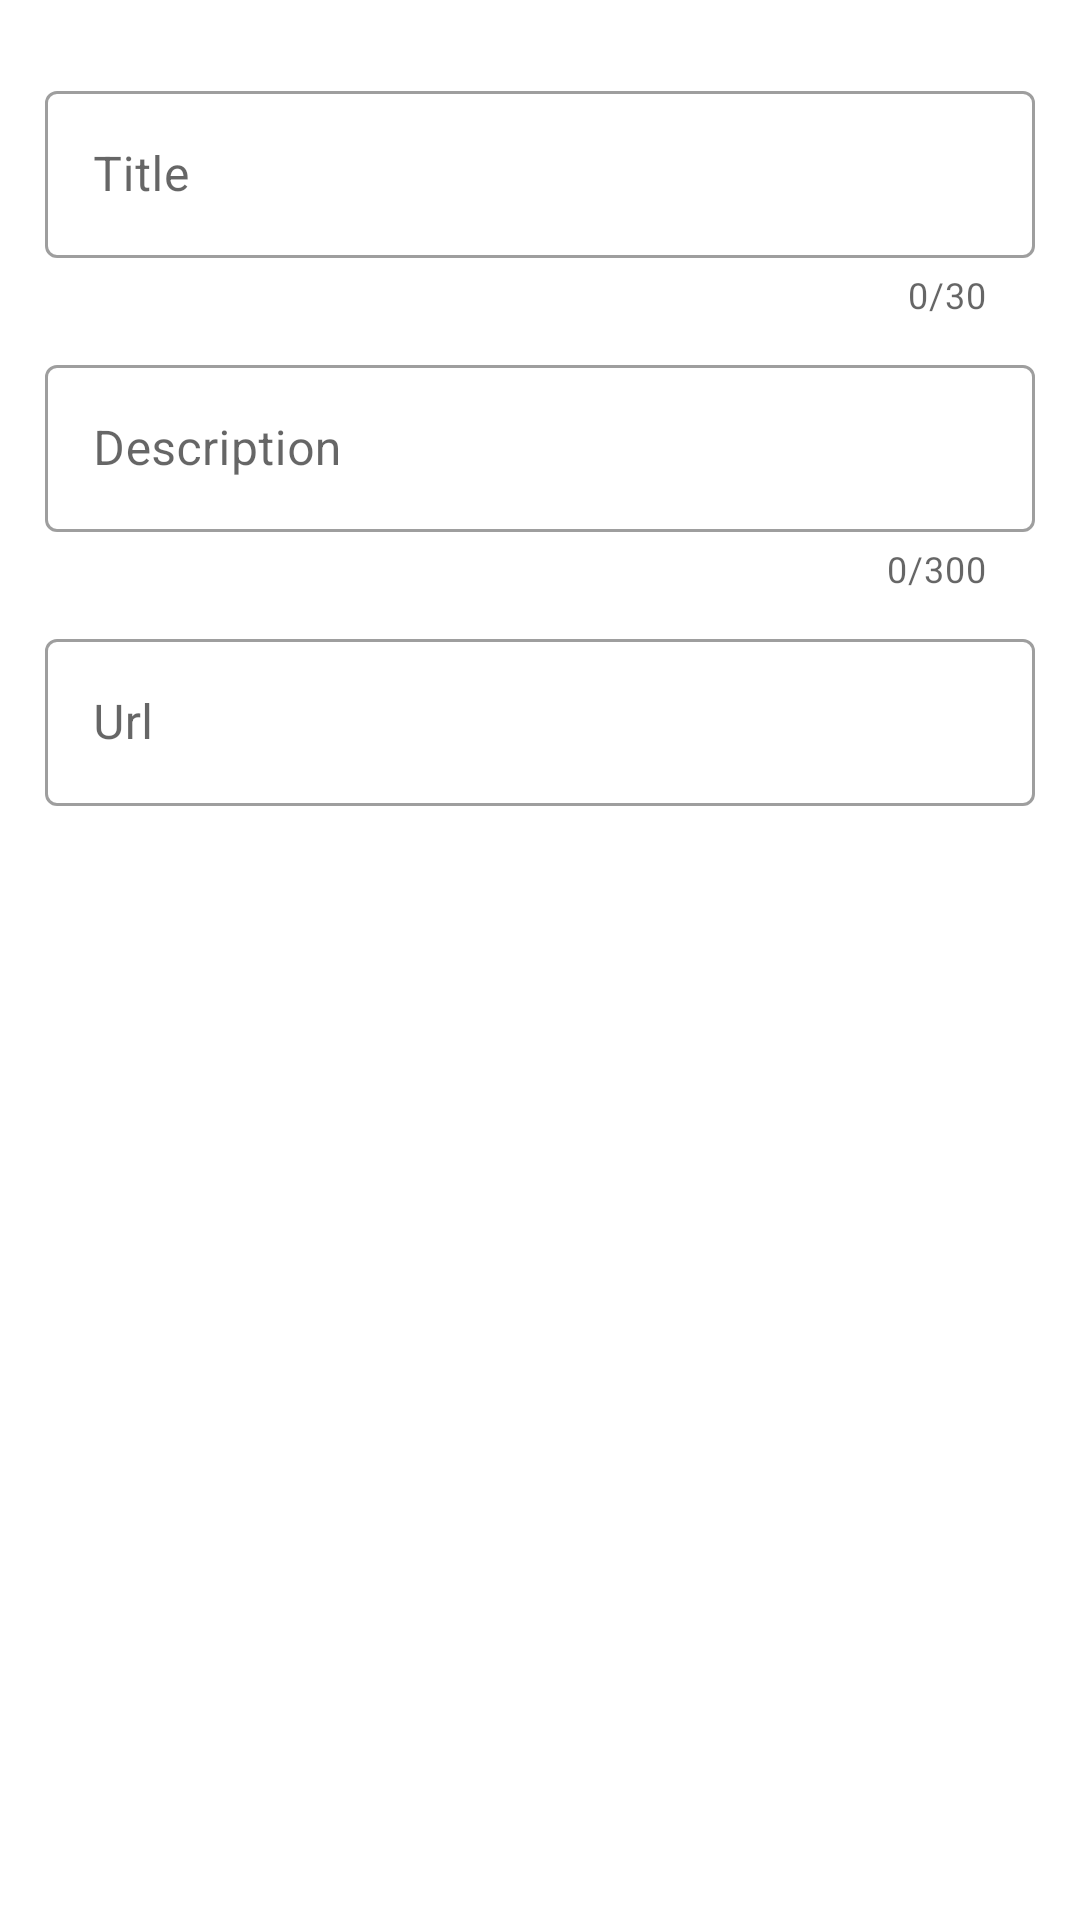

This screen was rendered from an Android layout file. Write that file and the resources it references.
<!-- AndroidManifest.xml: application theme Theme.Homework16 -->
<!-- res/layout/edit_car_layout.xml -->
<?xml version="1.0" encoding="utf-8"?>
<LinearLayout xmlns:android="http://schemas.android.com/apk/res/android"
    xmlns:app="http://schemas.android.com/apk/res-auto"
    android:layout_width="match_parent"
    android:layout_height="wrap_content"
    android:layout_gravity="center"
    android:orientation="vertical"
    android:padding="15dp">


    <com.google.android.material.textfield.TextInputLayout
        android:id="@+id/textChangeTitle"
        style="@style/Widget.MaterialComponents.TextInputLayout.OutlinedBox"
        android:layout_width="match_parent"
        android:layout_height="wrap_content"
        android:layout_marginTop="10dp"
        android:hint="Title"
        app:counterEnabled="true"
        app:counterMaxLength="30"
        app:endIconMode="clear_text">

        <com.google.android.material.textfield.TextInputEditText
            android:id="@+id/etChangeTitle"
            android:layout_width="match_parent"
            android:layout_height="wrap_content"
            android:inputType="text"
            android:lines="1" />

    </com.google.android.material.textfield.TextInputLayout>

    <com.google.android.material.textfield.TextInputLayout
        android:id="@+id/textChangeDescription"
        style="@style/Widget.MaterialComponents.TextInputLayout.OutlinedBox"
        android:layout_width="match_parent"
        android:layout_height="wrap_content"
        android:layout_marginTop="10dp"
        android:hint="Description"
        app:counterEnabled="true"
        app:counterMaxLength="300"
        app:endIconMode="clear_text">

        <com.google.android.material.textfield.TextInputEditText
            android:id="@+id/etChangeDescription"
            android:layout_width="match_parent"
            android:layout_height="wrap_content"
            android:inputType="text"
            android:lines="1" />

    </com.google.android.material.textfield.TextInputLayout>

    <com.google.android.material.textfield.TextInputLayout
        android:id="@+id/textChangeUrl"
        style="@style/Widget.MaterialComponents.TextInputLayout.OutlinedBox"
        android:layout_width="match_parent"
        android:layout_height="wrap_content"
        android:layout_marginTop="10dp"
        android:hint="Url"
        app:endIconMode="clear_text">

        <com.google.android.material.textfield.TextInputEditText
            android:id="@+id/etChangeUrl"
            android:layout_width="match_parent"
            android:layout_height="wrap_content"
            android:inputType="text"
            android:lines="1" />

    </com.google.android.material.textfield.TextInputLayout>


</LinearLayout>
<!-- resources referenced by this layout -->
<resources>
  <style name="Theme.Homework16" parent="Theme.MaterialComponents.DayNight.DarkActionBar">
          
          <item name="colorPrimary">@color/black</item>
          <item name="colorPrimaryVariant">#000000</item>
          <item name="colorOnPrimary">@color/white</item>
          
          <item name="colorSecondary">@color/teal_200</item>
          <item name="colorSecondaryVariant">@color/teal_700</item>
          <item name="colorOnSecondary">@color/black</item>
          
          <item name="android:statusBarColor" tools:targetApi="l">?attr/colorPrimaryVariant</item>
          
      </style>
  <!-- not gathered from this repository: default colours our renderer supplied (Android Studio template values) -->
  <color name="teal_200">#FF03DAC5</color>
  <color name="teal_700">#FF018786</color>
  <color name="black">#FF000000</color>
  <color name="white">#FFFFFFFF</color>
</resources>
